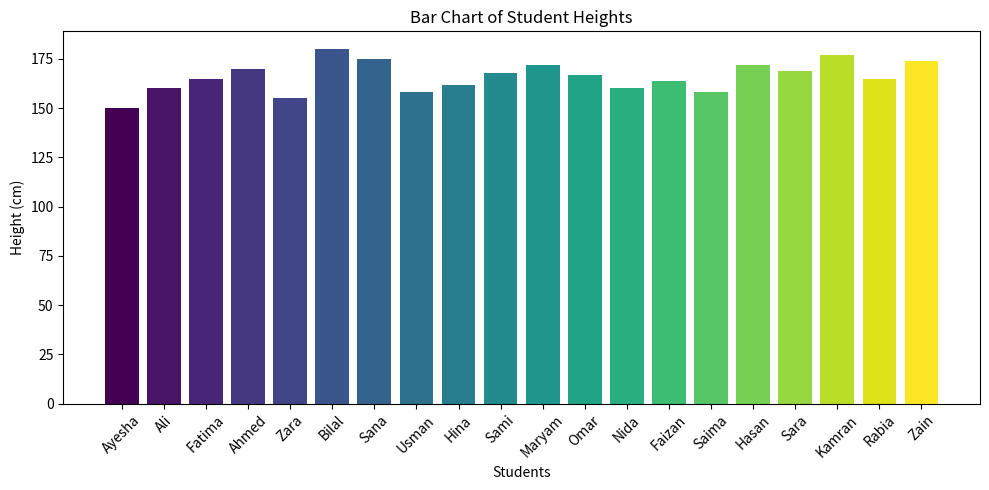

This chart was generated by the following Python code:
import matplotlib.pyplot as plt
import numpy as np

# Sample height data for 20 students (in centimeters)
student_heights = [150, 160, 165, 170, 155, 180, 175, 158, 162, 168,
                   172, 167, 160, 164, 158, 172, 169, 177, 165, 174]

# Names of the students (optional)
students = [
    "Ayesha","Ali","Fatima","Ahmed","Zara","Bilal","Sana","Usman","Hina","Sami","Maryam","Omar","Nida","Faizan","Saima","Hasan","Sara","Kamran","Rabia","Zain"]



# Bar Chart
plt.figure(figsize=(10, 5))

colors = plt.cm.viridis(np.linspace(0, 1, len(student_heights)))  
plt.bar(students, student_heights, color=colors)
plt.xlabel('Students')
plt.ylabel('Height (cm)')
plt.title('Bar Chart of Student Heights')
plt.xticks(rotation=45)
plt.tight_layout()
plt.show()

